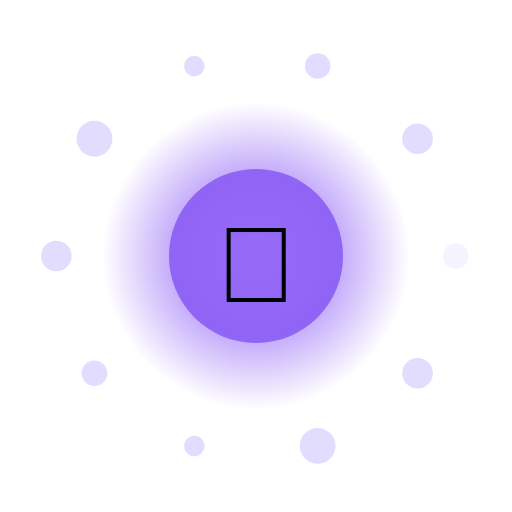
t = 0.00 s
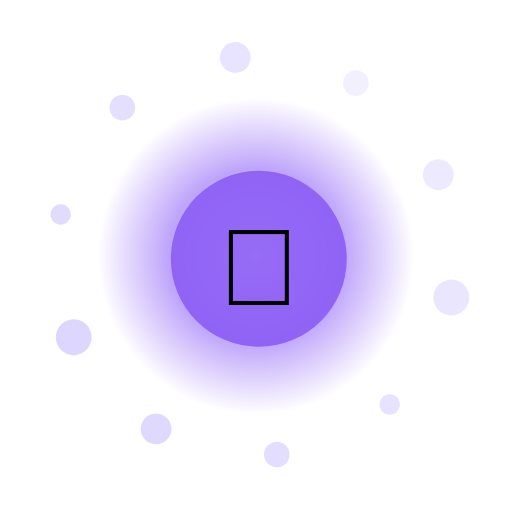
t = 1.50 s
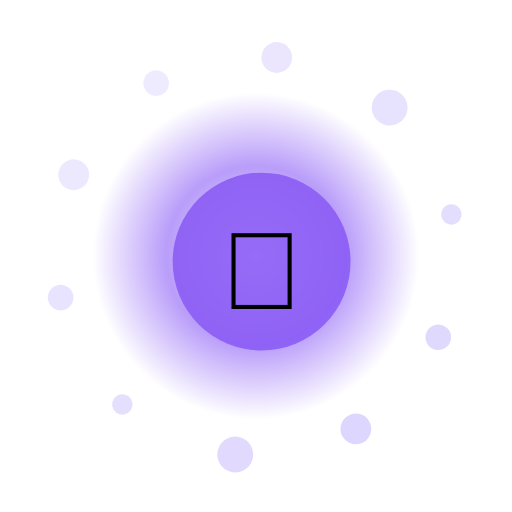
t = 3.00 s
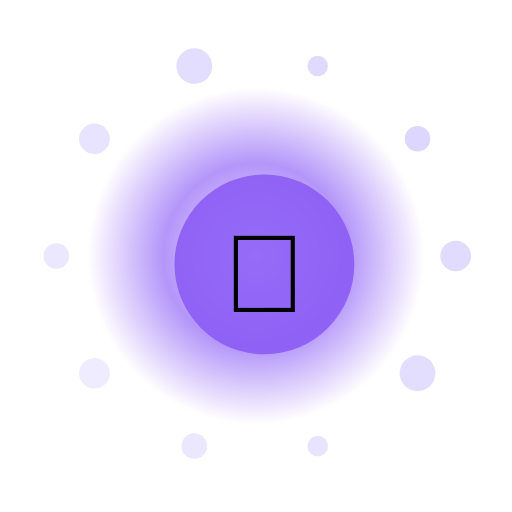
t = 4.50 s
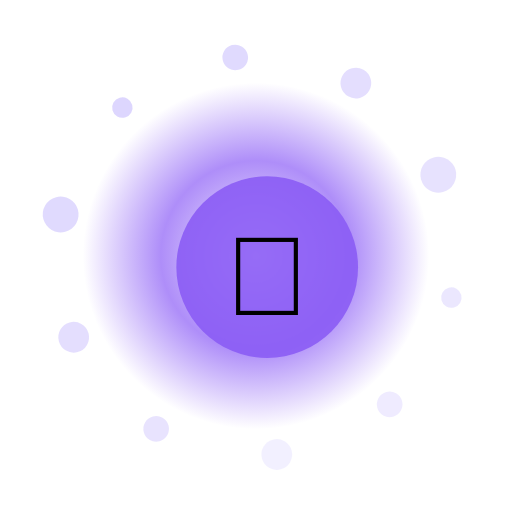
t = 6.00 s
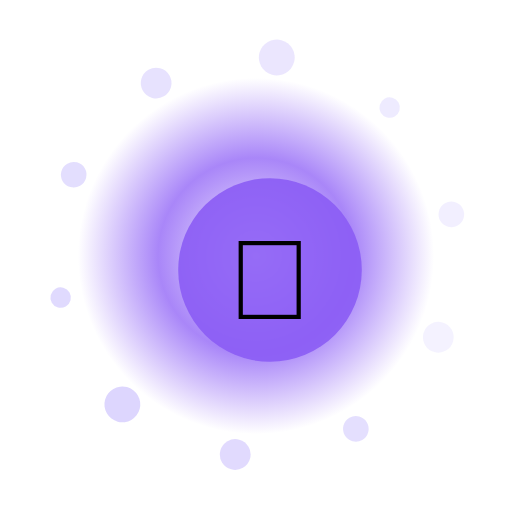
t = 7.50 s

The animated SVG that drew these frames (rendered in a browser with its animation timeline set to each time). Animation: 15 SMIL elements (animate=12,animateTransform=3); one cycle of 9.00 s, repeats indefinitely.

<?xml version="1.0" encoding="UTF-8"?>
<svg xmlns="http://www.w3.org/2000/svg" viewBox="0 0 200 200" width="200" height="200" style="background:transparent">
  <defs>
    <radialGradient id="g97" cx="50%" cy="50%" r="50%">
      <stop offset="0%" stop-color="#FFF" stop-opacity="0.95"/>
      <stop offset="55%" stop-color="#8B5CF6" stop-opacity="0.85"/>
      <stop offset="100%" stop-color="#8B5CF6" stop-opacity="0"/>
    </radialGradient>
    <filter id="glow97" x="-50%" y="-50%" width="200%" height="200%">
      <feGaussianBlur stdDeviation="3" result="b"/>
      <feMerge><feMergeNode in="b"/><feMergeNode in="SourceGraphic"/></feMerge>
    </filter>
  </defs>

  <!-- outer rotating rays -->
  <g filter="url(#glow97)">
    <g>
      <rect x="99" y="10" width="2" height="30" fill="#FFF" opacity="0.35" transform="rotate(0 100 100)"/><rect x="99" y="10" width="2" height="30" fill="#FFF" opacity="0.35" transform="rotate(30 100 100)"/><rect x="99" y="10" width="2" height="30" fill="#FFF" opacity="0.35" transform="rotate(60 100 100)"/><rect x="99" y="10" width="2" height="30" fill="#FFF" opacity="0.35" transform="rotate(90 100 100)"/><rect x="99" y="10" width="2" height="30" fill="#FFF" opacity="0.35" transform="rotate(120 100 100)"/><rect x="99" y="10" width="2" height="30" fill="#FFF" opacity="0.35" transform="rotate(150 100 100)"/><rect x="99" y="10" width="2" height="30" fill="#FFF" opacity="0.35" transform="rotate(180 100 100)"/><rect x="99" y="10" width="2" height="30" fill="#FFF" opacity="0.35" transform="rotate(210 100 100)"/><rect x="99" y="10" width="2" height="30" fill="#FFF" opacity="0.35" transform="rotate(240 100 100)"/><rect x="99" y="10" width="2" height="30" fill="#FFF" opacity="0.35" transform="rotate(270 100 100)"/><rect x="99" y="10" width="2" height="30" fill="#FFF" opacity="0.35" transform="rotate(300 100 100)"/><rect x="99" y="10" width="2" height="30" fill="#FFF" opacity="0.35" transform="rotate(330 100 100)"/>
      <animateTransform attributeName="transform" type="rotate" from="0 100 100" to="360 100 100" dur="7.0s" repeatCount="indefinite"/>
    </g>
  </g>

  <!-- pulsing aura -->
  <circle cx="100" cy="100" r="70" fill="url(#g97)">
    <animate attributeName="r" values="60;74;60" dur="1.61s" repeatCount="indefinite"/>
    <animate attributeName="opacity" values="0.6;1;0.6" dur="1.61s" repeatCount="indefinite"/>
  </circle>

  <!-- orbiting particles -->
  <g>
    <circle cx="178.0" cy="100.0" r="5" fill="#DDD6FE" opacity="0.85"><animate attributeName="opacity" values="0.3;1;0.3" dur="1.61s" begin="0.00s" repeatCount="indefinite"/></circle><circle cx="163.1" cy="145.8" r="6" fill="#DDD6FE" opacity="0.85"><animate attributeName="opacity" values="0.3;1;0.3" dur="1.61s" begin="0.12s" repeatCount="indefinite"/></circle><circle cx="124.1" cy="174.2" r="7" fill="#DDD6FE" opacity="0.85"><animate attributeName="opacity" values="0.3;1;0.3" dur="1.61s" begin="0.24s" repeatCount="indefinite"/></circle><circle cx="75.9" cy="174.2" r="4" fill="#DDD6FE" opacity="0.85"><animate attributeName="opacity" values="0.3;1;0.3" dur="1.61s" begin="0.36s" repeatCount="indefinite"/></circle><circle cx="36.9" cy="145.8" r="5" fill="#DDD6FE" opacity="0.85"><animate attributeName="opacity" values="0.3;1;0.3" dur="1.61s" begin="0.48s" repeatCount="indefinite"/></circle><circle cx="22.0" cy="100.0" r="6" fill="#DDD6FE" opacity="0.85"><animate attributeName="opacity" values="0.3;1;0.3" dur="1.61s" begin="0.60s" repeatCount="indefinite"/></circle><circle cx="36.9" cy="54.2" r="7" fill="#DDD6FE" opacity="0.85"><animate attributeName="opacity" values="0.3;1;0.3" dur="1.61s" begin="0.72s" repeatCount="indefinite"/></circle><circle cx="75.9" cy="25.8" r="4" fill="#DDD6FE" opacity="0.85"><animate attributeName="opacity" values="0.3;1;0.3" dur="1.61s" begin="0.84s" repeatCount="indefinite"/></circle><circle cx="124.1" cy="25.8" r="5" fill="#DDD6FE" opacity="0.85"><animate attributeName="opacity" values="0.3;1;0.3" dur="1.61s" begin="0.96s" repeatCount="indefinite"/></circle><circle cx="163.1" cy="54.2" r="6" fill="#DDD6FE" opacity="0.85"><animate attributeName="opacity" values="0.3;1;0.3" dur="1.61s" begin="1.08s" repeatCount="indefinite"/></circle>
    <animateTransform attributeName="transform" type="rotate" from="0 100 100" to="-360 100 100" dur="9.0s" repeatCount="indefinite"/>
  </g>

  <!-- core glyph -->
  <g>
    <circle cx="100" cy="100" r="34" fill="#8B5CF6" opacity="0.9"/>
    <text x="100" y="118" text-anchor="middle" font-size="42" font-family="Apple Color Emoji, Segoe UI Emoji, Noto Color Emoji, sans-serif">🧸</text>
    <animateTransform attributeName="transform" type="scale" values="1;1.08;1" dur="1.61s" additive="sum" repeatCount="indefinite"/>
  </g>

  <title>Jalwa Chick</title>
</svg>
